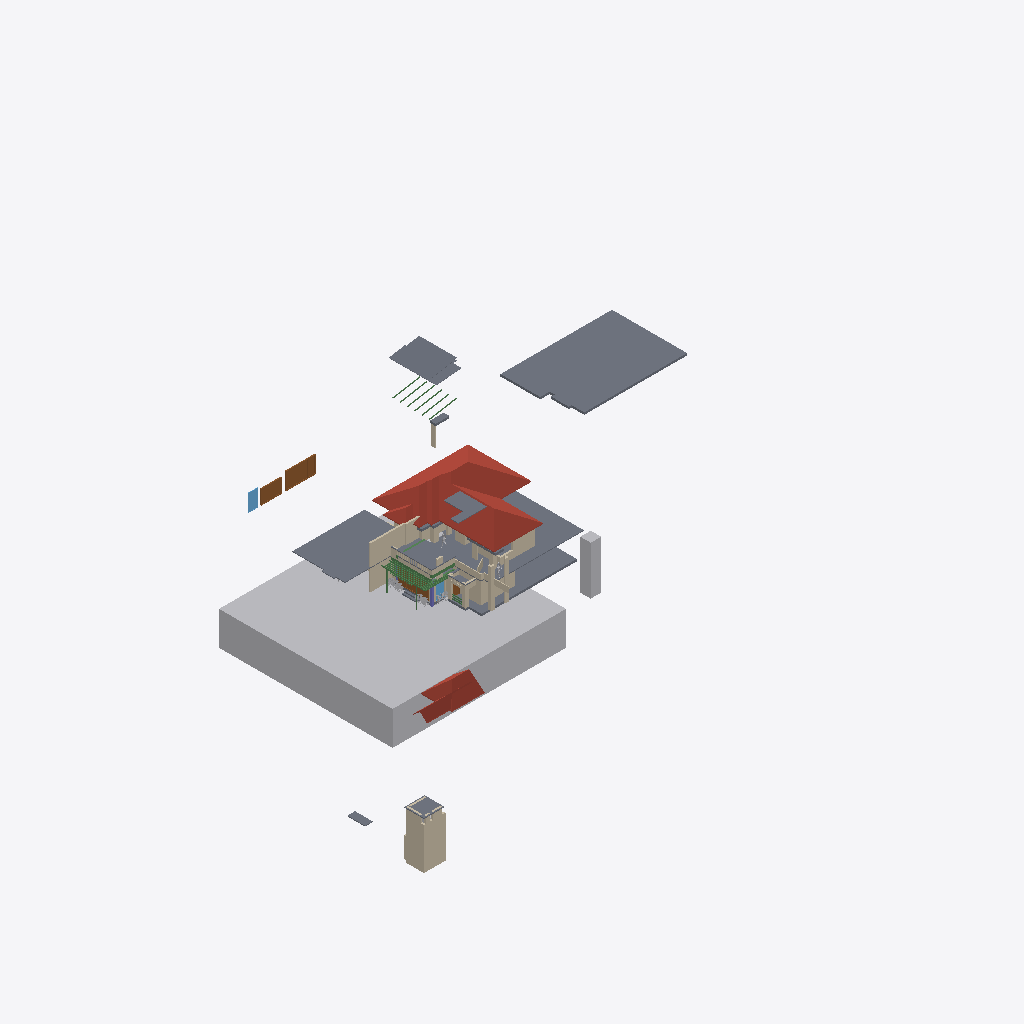
Isometric view of an IFC building model (IFC-SPF (STEP), schema IFC4X3, length unit metre), seen from the south-west, elements coloured by IFC class: 47 walls (beige), 18 slabs (grey), 15 beams (green), 8 other elements (light grey), 4 doors (brown), 3 roofs (red-brown), 2 windows (light blue), 1 column (violet).
Extent 82.4 m × 54.4 m × 34.1 m (x, y, z). Storeys (1): My Storey at 0.00 m. Elements (239): 102 IfcWall, 45 IfcBeam, 30 IfcSystemFurnitureElement, 18 IfcSlab, 10 IfcBuildingElementProxy, 9 IfcFurniture, 9 IfcGeographicElement, 5 IfcDoor, 4 IfcWindow, 3 IfcRoof, 2 IfcColumn, 1 IfcElectricAppliance.

HEADER;
FILE_DESCRIPTION(('ViewDefinition[DesignTransferView]'),'2;1');
FILE_NAME('Haroon.ifc','2026-10-26T16:49:42+05:30',(''),(''),'IfcOpenShell 0.9.0.post1','Bonsai 0.9.0-post1','Nobody');
FILE_SCHEMA(('IFC4X3'));
ENDSEC;
DATA;
#1=IFCPROJECT('3Nc$W10oX39R9nokYWVXQQ',$,'My Project',$,$,$,$,(#10,#22),#5);
#27=IFCSITE('18E0QpV1vAqhpxqK4cBvm$',$,'My Site',$,$,#50,$,$,$,$,$,$,$,$);
#33=IFCBUILDING('39LUp5juL5SBeUfotbM0rp',$,'My Building',$,$,#56,$,$,$,$,$,$);
#39=IFCBUILDINGSTOREY('1eJWHZHV9FMAU2qxsD42Cb',$,'My Storey',$,$,#62,$,$,$,$);
#48595=IFCGEOGRAPHICELEMENT('3K844ywfjD5Ah7F8qUxqXp',$,'Site',$,$,#49242,#48596,$,.TERRAIN.);
#5312=IFCSLAB('2b_Ov4p8n4Kxhq96PA15Hu',$,'Slab',$,$,#5770,#5323,$,$);
#8278=IFCROOF('0Ckg7UAZbBKun62f2j7pe2',$,'Roof',$,$,#33831,#24765,$,.HIP_ROOF.);
#6425=IFCSLAB('0C2jN_qQv7owYD$1$sZ9PH',$,'Slab',$,$,#33071,#6436,$,$);
#5585=IFCSLAB('3Lec81A1D3mfX5id$wjT5j',$,'Slab',$,$,#5805,#5596,$,$);
#5281=IFCSLAB('3o6ScKJL91VevtMnR2ZcPa',$,'Slab',$,$,#5311,#5296,$,$);
#38656=IFCSLAB('2Lget6UETE8RpENVywaiD1',$,'Slab',$,$,#51446,#38669,$,$);
#55904=IFCTRANSPORTELEMENT('12_casls15lwi47BZF7Gfs',$,'1.5m lift',$,$,#55919,#55905,$,.ELEVATOR.);
#24798=IFCROOF('3wIGUj0Yb1LASYur3dcgrZ',$,'Roof',$,$,#37145,#25017,$,.GABLE_ROOF.);
#50251=IFCWALL('00rUyc_3X4yhHfnQl7kZfc',$,'Wall',$,$,#50334,#50262,$,$);
#50713=IFCSLAB('0j$a2GdLX1tQ45DgcbFy2Y',$,'Slab',$,$,#52824,#50724,$,$);
#24103=IFCWALL('0JSIDsLWXF9ha67do1gI43',$,'Wall',$,$,#37200,#24114,$,$);
#23862=IFCWALL('3sxJtDxd93pR43rLQO6R4E',$,'Wall',$,$,#37195,#23873,$,$);
#60557=IFCDOOR('1EwIs1aK98qfHKteIP1Bfr',$,'Door',$,$,#60785,#61000,'SD4',2.5,5.603030204772949,$,.DOUBLE_DOOR_SLIDING.,$);
#28086=IFCSLAB('1$HgLsGhL0zfPs1TGbegBL',$,'Slab',$,$,#52814,#28097,$,$);
#30391=IFCROOF('3ss7dwWaLC_gONAs23LV2K',$,'Roof',$,$,#37140,#30463,$,.GABLE_ROOF.);
#9701=IFCWALL('1VHn9$y9PAPB3_K66AQzeJ',$,'Wall',$,$,#9743,#9712,$,$);
#24773=IFCSLAB('0vVWqPLIv9_Qm__TqcTQQa',$,'Slab',$,$,#37150,#24784,$,$);
#60543=IFCDOOR('2KtTQq37X5f8Pu0cCN4XnH',$,'Door',$,$,#60780,#60556,'SD2',2.5,5.603030204772949,$,.DOUBLE_DOOR_SLIDING.,$);
#27949=IFCWALL('0ln$MVC6P0QPfo7zNPSmAB',$,'Wall',$,$,#33983,#27960,$,$);
#4924=IFCWALL('2g5QwPxf1C2O48vwK8BgEm',$,'Wall',$,$,#5341,#4932,$,$);
#50077=IFCSLAB('0SuqWwnM5F78KJd0dtQh6V',$,'Slab',$,$,#52819,#50091,$,$);
#50276=IFCWALL('2UmnDa8Aj7qvFIGYdalJGQ',$,'Wall',$,$,#50306,#50288,$,$);
#5102=IFCWALL('3a1ldmCrnFQ949w5BWdu2a',$,'Wall',$,$,#5401,#5113,$,$);
#23937=IFCWALL('0h4ifiEhv5BeMZM3Qpf2j5',$,'Wall',$,$,#37180,#23948,$,$);
#10341=IFCDOOR('1q8W5J7Yf5xOjgVtxXL86W',$,'Door',$,$,#61007,#60992,'SD4',2.5,5.603030204772949,$,.DOUBLE_DOOR_SLIDING.,$);
#6225=IFCWALL('2fcjHzlTTAcQea_C0WHAEM',$,'Wall',$,$,#6459,#6236,$,$);
#33032=IFCSLAB('0Gbh9pNxz1H9rHgDSN54Iz',$,'Slab',$,$,#33101,#33043,$,$);
#60576=IFCWINDOW('1Ab6$2eHDC789$LEEHr_YE',$,'Window',$,$,#60790,#60589,'FW',$,$,$,$,$);
#6200=IFCWALL('09o$ts2tz7ahHieJtSEZZA',$,'Wall',$,$,#6454,#6211,$,$);
#28583=IFCWALL('2$qVXXUSTAGuK58HoFZUyI',$,'Wall',$,$,#31366,#28594,$,$);
#28059=IFCSLAB('0OMVHDnArDoe8aNTd5r2_R',$,'Slab',$,$,#50057,#28070,$,$);
#54546=IFCSLAB('32zlbNDwL2KRMHnDcjNvhc',$,'Slab',$,$,#55267,#54558,$,$);
#53734=IFCWALL('0b3AR2p0f7N9aRNpyM8DXC',$,'Wall',$,$,#57063,#53745,$,$);
#52572=IFCWALL('15eN8314n97Po4HwEno44k',$,'Wall',$,$,#52746,#52583,$,$);
#51469=IFCSLAB('3HigIshQn1N9tYc8KQZXA2',$,'Slab',$,$,#52829,#51482,$,$);
#5483=IFCWALL('1KtuZH0xn1svu3RQgpkjOq',$,'Wall',$,$,#31884,#5494,$,$);
#24285=IFCWALL('2VruBarPj1XQQwUfezC8c8',$,'Wall',$,$,#37205,#24296,$,$);
#55590=IFCWALL('3SL2xBDdz56eE4Sbchzqeq',$,'Wall',$,$,#55637,#55604,$,$);
#51496=IFCWALL('2T_BbsdvHCABoRY8P3JckF',$,'Wall',$,$,#52839,#51508,$,$);
#53684=IFCBEAM('2eayqxHB92NfF6TMcADBYn',$,'Beam',$,$,#55102,#53695,$,$);
#39536=IFCWALL('3E4x0Quc18hxBAB7xSx_9X',$,'Wall',$,$,#39565,#39547,$,$);
#39582=IFCWALL('3EiKa7ACbAVBH4qOgO1QxM',$,'Wall',$,$,#39629,#39593,$,$);
#60518=IFCWINDOW('1w4TKqaQXBHuO8vklL7iWm',$,'Window',$,$,#60575,#60540,'FW',$,$,$,$,$);
#6034=IFCWALL('2cmjEtb3582PxRWZfTqmJC',$,'Wall',$,$,#37170,#6045,$,$);
#5811=IFCWALL('0Ee82iuFfCDRdhZvtc_V18',$,'Wall',$,$,#37160,#5822,$,$);
#6275=IFCWALL('1BelyK3ozF4hpxFYHK_Dfn',$,'Wall',$,$,#6469,#6286,$,$);
#32298=IFCWALL('2I067o2QjEfwiZV41fCSmy',$,'Wall',$,$,#32583,#32309,$,$);
#50555=IFCWALL('06WbijsaP8rBsJiPOoGU1N',$,'Wall',$,$,#55400,#50566,$,$);
#50385=IFCBEAM('3waHTgrQf8mPPQZyKf49KT',$,'Beam',$,$,#55727,#50396,$,$);
#6313=IFCWALL('0L_BJijjT6Zgrt0t9rSlno',$,'Wall',$,$,#32949,#6324,$,$);
#5402=IFCWALL('36XHtx4oz8Ehg3RUl2NTJc',$,'Wall',$,$,#33091,#5413,$,$);
#58915=IFCCOLUMN('2y6PdVb8TCQQuCNfGu2smQ',$,'Column',$,$,#59690,#58926,$,$);
#32020=IFCWALL('0ODvfZnfP5z8d0ZM3g9fto',$,'Wall',$,$,#32166,#32031,$,$);
#49881=IFCWALL('3o7TAAkMX8CfSQ_TOmBwe8',$,'Wall',$,$,#49928,#49892,$,$);
#53962=IFCSLAB('13nlzqxyD1Ue3lsNqaGI3g',$,'Slab',$,$,#54301,#53974,$,$);
#27874=IFCWALL('1lc5IW9313jwioOAi7Jk0J',$,'Wall',$,$,#34004,#27885,$,$);
#42658=IFCDOOR('36uqQH25TEmPXOCb4gzG_7',$,'Door',$,$,#42759,#42667,$,2.0999999046325684,1.0,$,$,$);
#35986=IFCBEAM('0LfH1yCs11wwb$R4WHbXAf',$,'Beam',$,$,#56720,#36001,$,$);
#32082=IFCWALL('0KUmpzFLT1PPMUYwaHzuzw',$,'Wall',$,$,#32184,#32093,$,$);
#28029=IFCSLAB('3bH4YGuBLA4eDJ6spDaOSx',$,'Slab',$,$,#41986,#28040,$,$);
#5342=IFCWALL('3eQzJkWdzE7Arbv_Cup_Cf',$,'Wall',$,$,#33081,#5353,$,$);
#23716=IFCGEOGRAPHICELEMENT('3CUbjr1QPEWQ06WomnwWZq',$,'GeographicElement',$,$,#35474,#39029,$,$);
#23749=IFCGEOGRAPHICELEMENT('3BykNoSoPAlOt7VAkdOXad',$,'GeographicElement',$,$,#39430,#39104,$,$);
#28454=IFCWALL('1JadAIeCb3lxWwhXC3O0g5',$,'Wall',$,$,#28520,#28465,$,$);
#24031=IFCWALL('25IC9CDKfCXQhokD6MVEjJ',$,'Wall',$,$,#37185,#24042,$,$);
#50358=IFCBEAM('20anlA3zzDlxQIyfDQ4Bam',$,'Beam',$,$,#56735,#50369,$,$);
#24260=IFCWALL('2dtiGidB17GQsTZos77XNn',$,'Wall',$,$,#37230,#24271,$,$);
#38971=IFCSLAB('2abpGyxEz4yBfTTHbz0Omo',$,'Slab',$,$,#59731,#38982,$,$);
#48763=IFCBEAM('1fr7Qw9Yj5kQ$BrCO5Xs45',$,'Beam',$,$,#52779,#48774,$,$);
#37983=IFCBEAM('2BN4seMC169OTW$DcU2zng',$,'Beam',$,$,#56690,#37994,$,$);
#32210=IFCWALL('1hMd7OqHzCSulBr13PzkzH',$,'Wall',$,$,#33096,#32221,$,$);
#48815=IFCBEAM('3nwHDf6yTFkfO5Q9j$Dep7',$,'Beam',$,$,#52789,#48826,$,$);
#48637=IFCBEAM('30h_341qzERRL53n$AUIC3',$,'Beam',$,$,#52764,#48648,$,$);
#48707=IFCBEAM('2yPGt3WV5E0QeUGXOAs71T',$,'Beam',$,$,#52769,#48718,$,$);
#48733=IFCBEAM('0kPaJqa1X1g9LcznvuuU8z',$,'Beam',$,$,#52774,#48744,$,$);
#48789=IFCBEAM('2fW24TGKv0XeQHVqe0$MQx',$,'Beam',$,$,#52784,#48800,$,$);
#32614=IFCWALL('2A1M1Ug7D5QBW0huoAZs7k',$,'Wall',$,$,#35494,#32625,$,$);
#5432=IFCWALL('19rNqbneH08Pkzp4TsVRLb',$,'Wall',$,$,#32823,#5443,$,$);
#23912=IFCWALL('21PtuTBfTEKxocrQHrmKlR',$,'Wall',$,$,#37175,#23923,$,$);
#32584=IFCWALL('26oT5tNM1CbRLTF8ZLcOYY',$,'Wall',$,$,#35499,#32595,$,$);
#36045=IFCBEAM('2_w$I6cvzDovgoN74RiABV',$,'Beam',$,$,#56595,#36056,$,$);
#38901=IFCSLAB('3j5GKf7f11ggCohVkgCRej',$,'Slab',$,$,#38937,#38914,$,$);
#38938=IFCSLAB('0XMQxvj_z00PTQsu_5gbCz',$,'Slab',$,$,#59736,#38949,$,$);
#51644=IFCWALL('2e0Qi5bxzB29yhtiqNP9wh',$,'Wall',$,$,#55302,#51655,$,$);
#28362=IFCBUILDINGELEMENTPROXY('3OcQwGvk59c9GTflUM578L',$,'BuildingElementProxy',$,$,#50067,#28375,$,$);
#31256=IFCBUILDINGELEMENTPROXY('0yuSAlx$TBJxGJl1RbbCDk',$,'BuildingElementProxy',$,$,#31298,#31269,$,$);
#5513=IFCWALL('2CGUXpsfDFyeSwHv_f2B$v',$,'Wall',$,$,#31854,#5524,$,$);
#51943=IFCBEAM('2Ai3dYtMP8fAh1m_GJDq_Y',$,'Beam',$,$,#56715,#51954,$,$);
#23678=IFCGEOGRAPHICELEMENT('08EVG7fRX0JeK0q8bBJq5W',$,'GeographicElement',$,$,#39420,#39014,$,$);
#39746=IFCWALL('0MPWVhZKT9kAnZQfeyhsZ6',$,'Wall',$,$,#45655,#39757,$,$);
#28297=IFCWALL('2Pbjr_Mpv2Kgjn6zPgX8fk',$,'Wall',$,$,#37225,#28308,$,$);
#52190=IFCBEAM('2mYmGxQTb02Q5YExomCfXX',$,'Beam',$,$,#56705,#52201,$,$);
#23763=IFCGEOGRAPHICELEMENT('2$4Fzltt5Du8hjnA1OFzbH',$,'GeographicElement',$,$,#39435,#39044,$,$);
#55467=IFCBEAM('29rbf1eLHDzR2O6x39L_0q',$,'Beam',$,$,#55553,#55478,$,$);
#24310=IFCWALL('206LYRGiDD2QTSLt8OZict',$,'Wall',$,$,#37210,#24321,$,$);
#59657=IFCWALL('1jQJ7HaqX9bRiHA$FEwfjd',$,'Wall',$,$,#59695,#59672,$,$);
#49745=IFCWALL('3LuhwmaofD9f7a$a4kcJ6D',$,'Wall',$,$,#53961,#49756,$,$);
ENDSEC;
